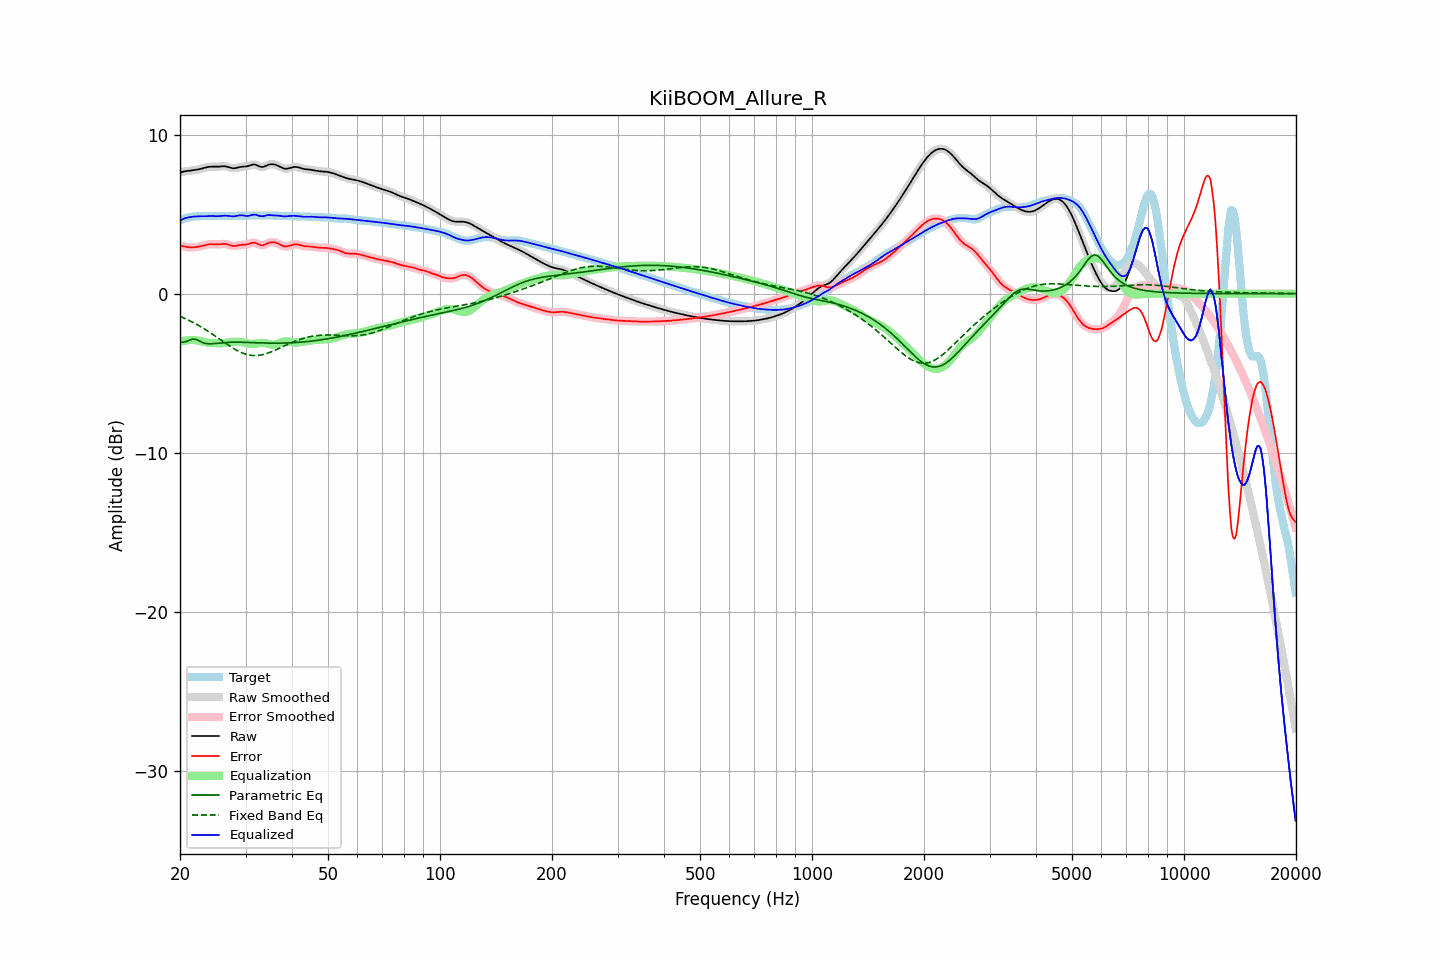

Values plotted in this chart, from the file beside it:
frequency, raw, error, smoothed, error_smoothed, equalization, parametric_eq, fixed_band_eq, equalized_raw, equalized_smoothed, target
20.00, 7.62, 3.02, 7.62, 3.02, -3.02, -3.02, -1.43, 4.60, 4.60, 4.61
20.20, 7.65, 3.00, 7.65, 3.00, -3.00, -3.03, -1.47, 4.65, 4.65, 4.65
20.40, 7.67, 2.98, 7.67, 2.98, -2.97, -3.05, -1.51, 4.70, 4.70, 4.69
20.61, 7.69, 2.96, 7.68, 2.96, -2.95, -3.03, -1.56, 4.73, 4.73, 4.73
20.81, 7.70, 2.94, 7.70, 2.94, -2.94, -3.01, -1.61, 4.76, 4.76, 4.76
21.02, 7.71, 2.92, 7.71, 2.92, -2.92, -2.96, -1.65, 4.79, 4.79, 4.79
21.23, 7.72, 2.91, 7.72, 2.92, -2.92, -2.92, -1.70, 4.81, 4.81, 4.81
21.44, 7.74, 2.91, 7.74, 2.91, -2.91, -2.89, -1.75, 4.82, 4.82, 4.83
21.66, 7.75, 2.91, 7.75, 2.91, -2.91, -2.85, -1.80, 4.84, 4.84, 4.84
21.87, 7.77, 2.92, 7.77, 2.92, -2.92, -2.86, -1.86, 4.85, 4.85, 4.85
22.09, 7.78, 2.93, 7.78, 2.93, -2.93, -2.88, -1.91, 4.85, 4.85, 4.85
22.31, 7.80, 2.94, 7.80, 2.94, -2.95, -2.92, -1.97, 4.86, 4.86, 4.86
22.54, 7.83, 2.96, 7.83, 2.96, -2.96, -2.97, -2.03, 4.86, 4.86, 4.87
22.76, 7.85, 2.98, 7.85, 2.98, -2.99, -3.02, -2.09, 4.86, 4.86, 4.87
22.99, 7.88, 3.01, 7.88, 3.01, -3.01, -3.07, -2.15, 4.87, 4.87, 4.87
23.22, 7.91, 3.04, 7.91, 3.04, -3.04, -3.10, -2.21, 4.87, 4.87, 4.87
23.45, 7.93, 3.06, 7.93, 3.06, -3.06, -3.13, -2.27, 4.87, 4.87, 4.87
23.69, 7.95, 3.09, 7.95, 3.09, -3.08, -3.14, -2.34, 4.88, 4.88, 4.87
23.92, 7.97, 3.10, 7.97, 3.10, -3.09, -3.15, -2.40, 4.88, 4.88, 4.87
24.16, 7.98, 3.11, 7.98, 3.11, -3.10, -3.15, -2.47, 4.88, 4.88, 4.87
24.40, 7.98, 3.11, 7.98, 3.11, -3.10, -3.15, -2.54, 4.88, 4.88, 4.87
24.65, 7.98, 3.10, 7.98, 3.10, -3.11, -3.14, -2.60, 4.87, 4.87, 4.88
24.89, 7.98, 3.10, 7.98, 3.10, -3.11, -3.13, -2.67, 4.87, 4.87, 4.88
25.14, 7.98, 3.10, 7.98, 3.10, -3.11, -3.12, -2.74, 4.87, 4.87, 4.88
25.39, 7.98, 3.10, 7.99, 3.10, -3.11, -3.11, -2.82, 4.87, 4.87, 4.89
25.65, 7.99, 3.11, 7.99, 3.11, -3.12, -3.10, -2.89, 4.88, 4.88, 4.89
25.91, 8.00, 3.12, 8.00, 3.12, -3.12, -3.09, -2.96, 4.89, 4.89, 4.88
26.16, 8.01, 3.13, 8.01, 3.13, -3.11, -3.08, -3.03, 4.90, 4.90, 4.88
26.43, 8.00, 3.13, 8.00, 3.12, -3.10, -3.07, -3.10, 4.90, 4.90, 4.88
26.69, 7.98, 3.11, 7.98, 3.11, -3.09, -3.07, -3.17, 4.90, 4.90, 4.88
26.96, 7.96, 3.08, 7.96, 3.08, -3.07, -3.06, -3.23, 4.89, 4.89, 4.88
27.23, 7.93, 3.05, 7.93, 3.05, -3.05, -3.06, -3.30, 4.87, 4.88, 4.88
27.50, 7.90, 3.02, 7.90, 3.02, -3.04, -3.05, -3.37, 4.86, 4.86, 4.88
27.77, 7.88, 3.00, 7.88, 3.00, -3.02, -3.05, -3.43, 4.86, 4.86, 4.89
28.05, 7.88, 2.99, 7.88, 2.99, -3.02, -3.05, -3.49, 4.86, 4.87, 4.89
28.33, 7.90, 3.01, 7.90, 3.00, -3.02, -3.05, -3.54, 4.89, 4.88, 4.90
28.62, 7.92, 3.02, 7.92, 3.02, -3.02, -3.05, -3.60, 4.90, 4.90, 4.90
28.90, 7.95, 3.05, 7.95, 3.05, -3.03, -3.05, -3.65, 4.92, 4.92, 4.90
29.19, 7.97, 3.07, 7.97, 3.06, -3.05, -3.06, -3.70, 4.92, 4.92, 4.90
29.48, 7.98, 3.08, 7.98, 3.07, -3.06, -3.06, -3.74, 4.92, 4.92, 4.91
29.78, 7.99, 3.08, 7.99, 3.08, -3.09, -3.06, -3.78, 4.90, 4.90, 4.91
30.08, 8.00, 3.09, 8.00, 3.09, -3.11, -3.06, -3.81, 4.89, 4.89, 4.91
30.38, 8.01, 3.10, 8.02, 3.11, -3.13, -3.07, -3.84, 4.88, 4.89, 4.91
30.68, 8.05, 3.13, 8.05, 3.13, -3.15, -3.07, -3.86, 4.90, 4.90, 4.91
30.99, 8.08, 3.17, 8.08, 3.17, -3.16, -3.07, -3.87, 4.92, 4.92, 4.92
31.30, 8.11, 3.19, 8.11, 3.19, -3.16, -3.08, -3.88, 4.95, 4.95, 4.92
31.61, 8.12, 3.20, 8.12, 3.20, -3.16, -3.08, -3.89, 4.97, 4.96, 4.92
31.93, 8.10, 3.19, 8.10, 3.18, -3.14, -3.08, -3.89, 4.96, 4.96, 4.92
32.24, 8.06, 3.14, 8.06, 3.14, -3.13, -3.09, -3.89, 4.93, 4.93, 4.92
32.57, 8.01, 3.09, 8.01, 3.10, -3.11, -3.09, -3.88, 4.90, 4.90, 4.92
32.89, 7.97, 3.05, 7.98, 3.06, -3.10, -3.10, -3.86, 4.87, 4.88, 4.92
33.22, 7.96, 3.04, 7.96, 3.04, -3.09, -3.10, -3.84, 4.87, 4.87, 4.92
33.55, 7.97, 3.05, 7.98, 3.06, -3.10, -3.10, -3.82, 4.87, 4.88, 4.92
33.89, 8.01, 3.10, 8.01, 3.09, -3.11, -3.10, -3.79, 4.90, 4.90, 4.92
34.23, 8.06, 3.14, 8.06, 3.14, -3.14, -3.11, -3.76, 4.92, 4.92, 4.92
34.57, 8.10, 3.19, 8.10, 3.18, -3.16, -3.11, -3.73, 4.94, 4.94, 4.92
34.92, 8.13, 3.21, 8.13, 3.21, -3.19, -3.11, -3.69, 4.94, 4.94, 4.91
35.27, 8.14, 3.23, 8.14, 3.23, -3.21, -3.11, -3.65, 4.93, 4.93, 4.91
35.62, 8.13, 3.23, 8.13, 3.23, -3.21, -3.11, -3.61, 4.92, 4.92, 4.90
35.97, 8.11, 3.21, 8.11, 3.21, -3.20, -3.11, -3.56, 4.92, 4.91, 4.90
... 635 more rows
